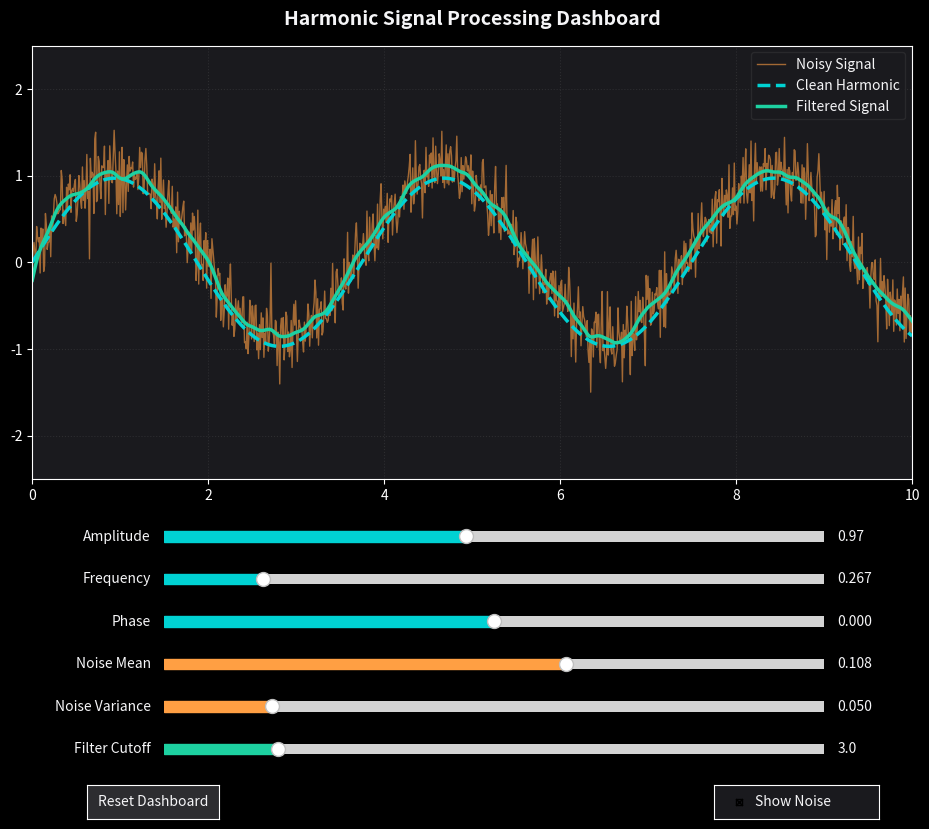

Reproduce this figure in Python.
import os
import sys

os.environ['TCL_LIBRARY'] = os.path.join(sys.base_prefix, 'tcl', 'tcl8.6')
os.environ['TK_LIBRARY'] = os.path.join(sys.base_prefix, 'tcl', 'tk8.6')

import numpy as np
import matplotlib.pyplot as plt
from matplotlib.widgets import Slider, Button, CheckButtons
from scipy.signal import butter, filtfilt

t = np.linspace(0, 10, 1000)
fs = 1 / (t[1] - t[0])

class SignalState:
    def __init__(self):
        self.amp = 0.97
        self.freq = 0.267
        self.phase = 0.000
        self.noise_mean = 0.108
        self.noise_cov = 0.05
        self.cutoff = 3.0
        self.show_noise = True
        self.noise = np.random.normal(self.noise_mean, np.sqrt(self.noise_cov), len(t))

    def update_noise(self, mean, cov):
        if mean != self.noise_mean or cov != self.noise_cov:
            self.noise = np.random.normal(mean, np.sqrt(cov), len(t))
            self.noise_mean = mean
            self.noise_cov = cov
        return self.noise

state = SignalState()

def harmonic_with_noise(amplitude, frequency, phase, noise_mean, noise_covariance, show_noise):
    clean_signal = amplitude * np.sin(2 * np.pi * frequency * t + phase)
    noise_signal = state.update_noise(noise_mean, noise_covariance)
    if show_noise:
        return clean_signal + noise_signal, clean_signal
    else:
        return clean_signal, clean_signal

def lowpass_filter(data, cutoff_freq, fs, order=2):
    nyq = 0.5 * fs
    normal_cutoff = cutoff_freq / nyq
    if normal_cutoff >= 1.0: normal_cutoff = 0.99
    if normal_cutoff <= 0.0: normal_cutoff = 0.01
    b, a = butter(order, normal_cutoff, btype='low', analog=False)
    return filtfilt(b, a, data)

plt.style.use('dark_background')
fig, ax = plt.subplots(figsize=(11, 8.5), facecolor='#121214')
ax.set_facecolor('#1a1a1e')
plt.subplots_adjust(left=0.1, bottom=0.42, right=0.9, top=0.93)

noisy, clean = harmonic_with_noise(state.amp, state.freq, state.phase, state.noise_mean, state.noise_cov, state.show_noise)
filtered = lowpass_filter(noisy, state.cutoff, fs)

line_noisy, = ax.plot(t, noisy, color='#ff9f43', alpha=0.6, linewidth=1, label='Noisy Signal')
line_clean, = ax.plot(t, clean, color='#00d2d3', linestyle='--', linewidth=2.5, label='Clean Harmonic')
line_filtered, = ax.plot(t, filtered, color='#1dd1a1', linewidth=2.5, label='Filtered Signal')

ax.set_ylim(-2.5, 2.5)
ax.set_xlim(0, 10)
ax.grid(True, color='#2d2d30', linestyle=':', linewidth=0.8)
ax.set_title("Harmonic Signal Processing Dashboard", fontsize=14, fontweight='bold', color='#f5f5f7', pad=15)
ax.legend(loc='upper right', facecolor='#1a1a1e', edgecolor='#2d2d30', labelcolor='#f5f5f7')

widget_bg = '#1a1a1e'
slider_color = '#00d2d3'

ax_amp = plt.axes([0.22, 0.34, 0.6, 0.025], facecolor=widget_bg)
ax_freq = plt.axes([0.22, 0.29, 0.6, 0.025], facecolor=widget_bg)
ax_phase = plt.axes([0.22, 0.24, 0.6, 0.025], facecolor=widget_bg)
ax_mean = plt.axes([0.22, 0.19, 0.6, 0.025], facecolor=widget_bg)
ax_cov = plt.axes([0.22, 0.14, 0.6, 0.025], facecolor=widget_bg)
ax_cut = plt.axes([0.22, 0.09, 0.6, 0.025], facecolor=widget_bg)

s_amp = Slider(ax_amp, 'Amplitude', 0.1, 2.0, valinit=state.amp, valfmt='%0.2f', color=slider_color)
s_freq = Slider(ax_freq, 'Frequency', 0.05, 1.5, valinit=state.freq, valfmt='%0.3f', color=slider_color)
s_phase = Slider(ax_phase, 'Phase', -np.pi, np.pi, valinit=state.phase, valfmt='%0.3f', color=slider_color)
s_mean = Slider(ax_mean, 'Noise Mean', -0.5, 0.5, valinit=state.noise_mean, valfmt='%0.3f', color='#ff9f43')
s_cov = Slider(ax_cov, 'Noise Variance', 0.001, 0.3, valinit=state.noise_cov, valfmt='%0.3f', color='#ff9f43')
s_cut = Slider(ax_cut, 'Filter Cutoff', 0.5, 15.0, valinit=state.cutoff, valfmt='%0.1f', color='#1dd1a1')

for s in [s_amp, s_freq, s_phase, s_mean, s_cov, s_cut]:
    s.label.set_color('#f5f5f7')
    s.label.set_fontsize(10)
    s.valtext.set_color('#f5f5f7')

ax_check = plt.axes([0.72, 0.02, 0.15, 0.04], facecolor=widget_bg)
check = CheckButtons(ax_check, ['Show Noise'], [state.show_noise])
check.labels[0].set_color('#f5f5f7')

ax_reset = plt.axes([0.15, 0.02, 0.12, 0.04], facecolor=widget_bg)
btn_reset = Button(ax_reset, 'Reset Dashboard', color='#2d2d30', hovercolor='#ff4757')
btn_reset.label.set_color('#f5f5f7')
btn_reset.label.set_fontsize(10)

def update(val):
    amp = s_amp.val
    freq = s_freq.val
    phase = s_phase.val
    mean = s_mean.val
    cov = s_cov.val
    cutoff = s_cut.val
    show_noise = check.get_status()[0]

    noisy_data, clean_data = harmonic_with_noise(amp, freq, phase, mean, cov, show_noise)
    filtered_data = lowpass_filter(noisy_data, cutoff, fs)

    line_clean.set_ydata(clean_data)
    line_filtered.set_ydata(filtered_data)

    if show_noise:
        line_noisy.set_ydata(noisy_data)
        line_noisy.set_visible(True)
    else:
        line_noisy.set_visible(False)

    fig.canvas.draw_idle()

s_amp.on_changed(update)
s_freq.on_changed(update)
s_phase.on_changed(update)
s_mean.on_changed(update)
s_cov.on_changed(update)
s_cut.on_changed(update)
check.on_clicked(update)

def reset(event):
    s_amp.reset()
    s_freq.reset()
    s_phase.reset()
    s_mean.reset()
    s_cov.reset()
    s_cut.reset()
    if not check.get_status()[0]:
        check.set_active(0)
    update(None)

btn_reset.on_clicked(reset)

plt.show()
